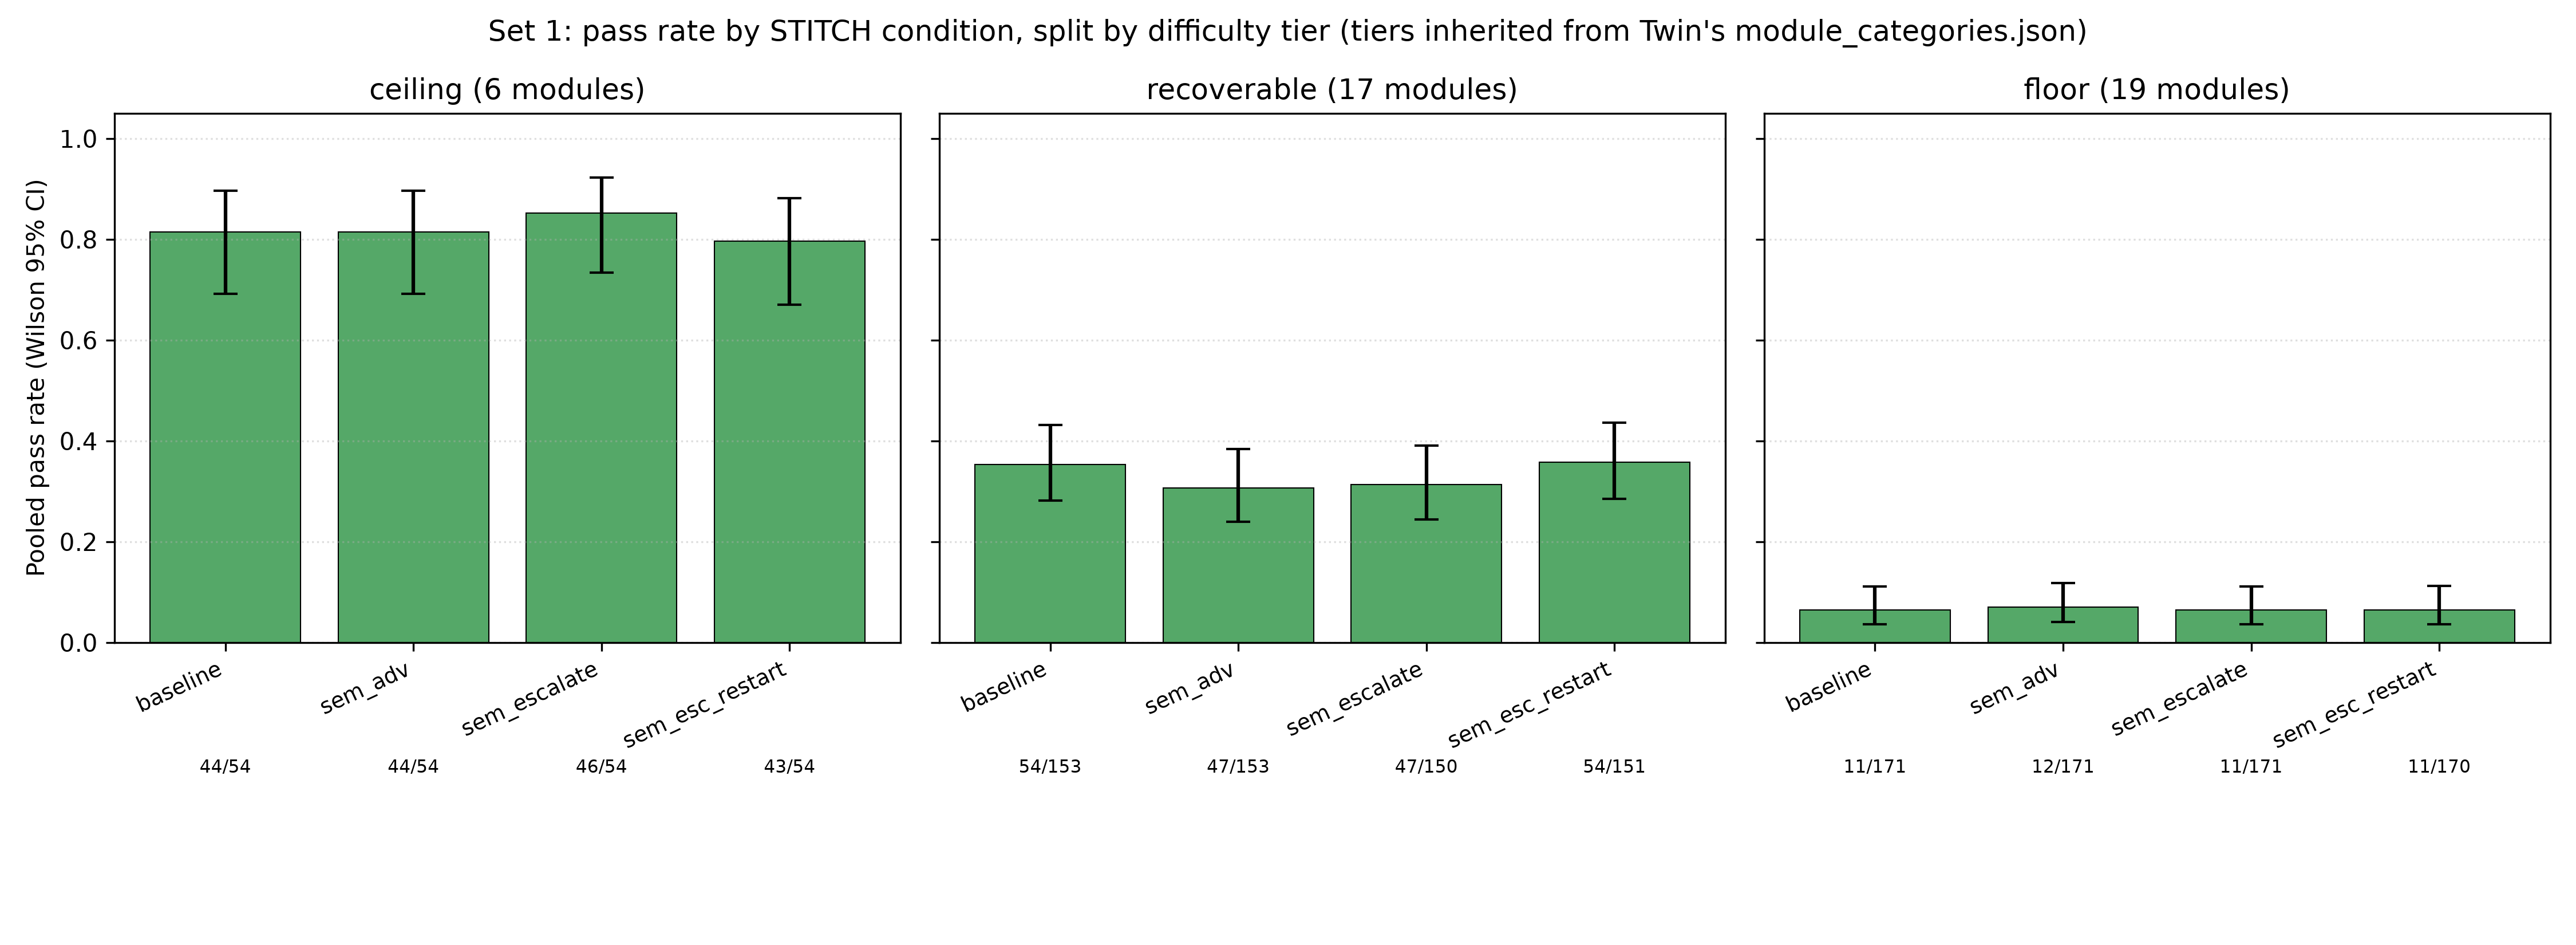

Write Python code to recreate this figure.
"""
phase2/set1_analysis/fig2_tier_split.py -- deliverable 2: pooled pass
rate per condition, split into three panels (one per Twin-inherited
difficulty tier: ceiling/recoverable/floor). Wilson 95% CIs
(statsmodels.stats.proportion.proportion_confint, method="wilson" --
same citation as Twin's fig2.py / TWIN_RUN_ANALYSIS.md's footnote).

What we might expect from Phase 1 patterns (ceilings: sem_adv slightly
below baseline / harmful regime, esc-restart close to baseline /
protective; recoverable band: the interesting one, esc/restart lift over
baseline if the mechanism generalizes; floors: everything near zero) is
NOT assumed here -- the panel data is read straight off master_log.json
and reported as-is; SET1_ANALYSIS.md's tier-split section says plainly
whether or not the expectation held.

Usage: python phase2/set1_analysis/fig2_tier_split.py
Output: fig2_tier_split.png (300 DPI), fig2_tier_split.pdf, tier_pass_rates.csv
"""
import csv
import os
import sys

import matplotlib
matplotlib.use("Agg")
import matplotlib.pyplot as plt
import numpy as np
from statsmodels.stats.proportion import proportion_confint

_HERE = os.path.dirname(os.path.abspath(__file__))
sys.path.insert(0, _HERE)
import _data  # noqa: E402

OUT_PNG = os.path.join(_HERE, "fig2_tier_split.png")
OUT_PDF = os.path.join(_HERE, "fig2_tier_split.pdf")
OUT_CSV = os.path.join(_HERE, "tier_pass_rates.csv")
TIERS = ["ceiling", "recoverable", "floor"]
CONDITION_LABEL = {
    "baseline": "baseline", "sem_adv": "sem_adv",
    "sem_escalate": "sem_escalate", "sem_escalate_restart": "sem_esc_restart",
}


def build(entries, categories):
    counts = _data.pivot_pass_counts(entries)
    modules_by_tier = {t: [m for m, info in categories.items() if info["difficulty_tier"] == t] for t in TIERS}

    rows = []
    for tier in TIERS:
        mods = modules_by_tier[tier]
        for cond in _data.CONDITIONS:
            n_pass = sum(counts[(m, model, cond)][0] for m in mods for model in _data.MODELS)
            n_valid = sum(counts[(m, model, cond)][1] for m in mods for model in _data.MODELS)
            rate = n_pass / n_valid if n_valid else float("nan")
            if n_valid:
                lo, hi = proportion_confint(n_pass, n_valid, alpha=0.05, method="wilson")
            else:
                lo, hi = float("nan"), float("nan")
            rows.append({
                "tier": tier, "condition": cond, "n_modules": len(mods),
                "n_pass": n_pass, "n_valid": n_valid, "rate": rate,
                "ci_lo": lo, "ci_hi": hi,
            })
    return rows


def write_csv(rows):
    with open(OUT_CSV, "w", newline="", encoding="utf-8") as f:
        w = csv.writer(f)
        w.writerow(["tier", "condition", "n_modules", "n_pass", "n_valid",
                     "pass_rate", "wilson_ci_lo", "wilson_ci_hi"])
        for r in rows:
            w.writerow([r["tier"], r["condition"], r["n_modules"], r["n_pass"],
                         r["n_valid"], f"{r['rate']:.4f}", f"{r['ci_lo']:.4f}", f"{r['ci_hi']:.4f}"])


def write_fig(rows):
    fig, axes = plt.subplots(1, 3, figsize=(15, 5.5), sharey=True)
    by_tier = {t: [r for r in rows if r["tier"] == t] for t in TIERS}

    for ax, tier in zip(axes, TIERS):
        trows = by_tier[tier]
        labels = [CONDITION_LABEL[r["condition"]] for r in trows]
        rates = [r["rate"] for r in trows]
        lowers = [r["rate"] - r["ci_lo"] for r in trows]
        uppers = [r["ci_hi"] - r["rate"] for r in trows]
        x = np.arange(len(labels))
        ax.bar(x, rates, yerr=[lowers, uppers], capsize=5,
               color="#55A868", edgecolor="black", linewidth=0.5)
        ax.set_xticks(x)
        ax.set_xticklabels(labels, rotation=25, ha="right", fontsize=9)
        n_modules = trows[0]["n_modules"]
        ax.set_title(f"{tier} ({n_modules} modules)")
        ax.grid(axis="y", linestyle=":", alpha=0.4)
        for i, r in enumerate(trows):
            ax.text(i, -0.22, f"{r['n_pass']}/{r['n_valid']}", ha="center", va="top",
                     fontsize=7.5, transform=ax.get_xaxis_transform())

    axes[0].set_ylabel("Pooled pass rate (Wilson 95% CI)")
    axes[0].set_ylim(0, 1.05)
    fig.suptitle(
        "Set 1: pass rate by STITCH condition, split by difficulty tier "
        "(tiers inherited from Twin's module_categories.json)"
    )
    fig.tight_layout()
    fig.subplots_adjust(bottom=0.32, top=0.88)
    fig.savefig(OUT_PNG, dpi=300)
    fig.savefig(OUT_PDF)


def main():
    entries = _data.load_master_log()
    categories = _data.load_categories()
    rows = build(entries, categories)

    # verification: every module appears in exactly one tier (from Twin's
    # file), and n_modules sums to 42 across the three tiers.
    uniq_sizes = {t: next(r["n_modules"] for r in rows if r["tier"] == t) for t in TIERS}
    assert sum(uniq_sizes.values()) == 42, f"tier sizes don't sum to 42: {uniq_sizes}"

    write_csv(rows)
    write_fig(rows)

    print(f"Wrote {OUT_CSV}, {OUT_PNG}, {OUT_PDF}")
    print()
    for tier in TIERS:
        print(f"-- {tier} ({uniq_sizes[tier]} modules) --")
        for r in rows:
            if r["tier"] != tier:
                continue
            print(f"  {r['condition']:<22} {r['n_pass']:>4}/{r['n_valid']:<4} = {r['rate']:.3f}  "
                  f"95% CI [{r['ci_lo']:.3f}, {r['ci_hi']:.3f}]")


if __name__ == "__main__":
    main()
